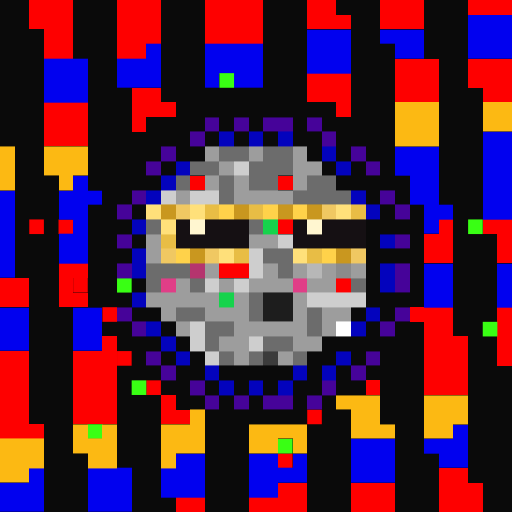
t = 0.00 s
t = 0.11 s: frame unchanged from t = 0.00 s, image omitted
t = 0.34 s: frame unchanged from t = 0.00 s, image omitted
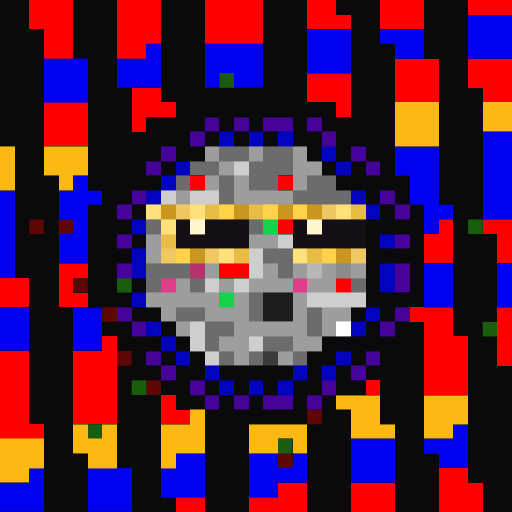
t = 0.45 s
t = 0.56 s: frame unchanged from t = 0.45 s, image omitted
t = 0.79 s: frame unchanged from t = 0.45 s, image omitted

The animated SVG that drew these frames (rendered in a browser with its animation timeline set to each time). Animation: 1 CSS @keyframes rule; one cycle of 0.90 s, repeats indefinitely.

<svg viewBox="0 0 35 35" shape-rendering="crispEdges" xmlns="http://www.w3.org/2000/svg"><style>@keyframes fl{0%,100%{opacity:1}50%{opacity:.34}}.a0{animation:fl 0.9s steps(1,end) infinite}</style><rect width="35" height="35" fill="#0a0a0a"/><path fill="#fe0000" d="M2 0h3v1H2zM8 0h3v1H8zM14 0h4v1H14zM21 0h2v1H21zM26 0h3v1H26zM32 0h3v1H32zM2 1h3v1H2zM8 1h3v1H8zM14 1h4v1H14zM21 1h3v1H21zM26 1h3v1H26zM3 2h2v1H3zM8 2h3v1H8zM14 2h4v1H14zM3 3h2v1H3zM8 3h2v1H8zM27 4h3v1H27zM32 4h3v1H32zM21 5h3v1H21zM27 5h3v1H27zM32 5h3v1H32zM9 6h2v1H9zM21 6h3v1H21zM27 6h3v1H27zM33 6h2v1H33zM3 7h3v1H3zM9 7h3v1H9zM23 7h1v1H23zM3 8h3v1H3zM9 8h1v1H9zM3 9h3v1H3zM13 12h1v1H13zM19 12h1v1H19zM19 15h1v1H19zM30 15h1v1H30zM33 15h2v1H33zM29 16h2v1H29zM34 16h1v1H34zM29 17h2v1H29zM34 17h1v1H34zM4 18h2v1H4zM15 18h2v1H15zM0 19h2v1H0zM4 19h1v1H4zM23 19h1v1H23zM0 20h2v1H0zM4 20h2v1H4zM28 21h3v1H28zM34 21h1v1H34zM29 22h2v1H29zM34 22h1v1H34zM7 23h1v1H7zM29 23h3v1H29zM34 23h1v1H34zM0 24h2v1H0zM5 24h3v1H5zM29 24h3v1H29zM34 24h1v1H34zM0 25h2v1H0zM5 25h3v1H5zM29 25h3v1H29zM0 26h2v1H0zM5 26h3v1H5zM25 26h1v1H25zM29 26h3v1H29zM0 27h2v1H0zM5 27h3v1H5zM11 27h1v1H11zM0 28h2v1H0zM5 28h3v1H5zM11 28h2v1H11zM0 29h3v1H0zM30 32h2v1H30zM19 33h2v1H19zM24 33h3v1H24zM30 33h3v1H30zM12 34h2v1H12zM17 34h4v1H17zM24 34h3v1H24zM30 34h3v1H30z"/><g fill="#fe0000"><rect x="2" y="15" width="1" height="1" class="a0"/><rect x="4" y="15" width="1" height="1" class="a0"/><rect x="5" y="19" width="1" height="1" class="a0"/><rect x="7" y="21" width="1" height="1" class="a0"/><rect x="8" y="24" width="1" height="1" class="a0"/><rect x="10" y="26" width="1" height="1" class="a0"/><rect x="21" y="28" width="1" height="1" class="a0"/><rect x="19" y="31" width="1" height="1" class="a0"/></g><path fill="#0101ef" d="M32 1h3v1H32zM21 2h3v1H21zM26 2h3v1H26zM32 2h3v1H32zM10 3h1v1H10zM14 3h4v1H14zM21 3h3v1H21zM27 3h2v1H27zM32 3h3v1H32zM3 4h3v1H3zM8 4h3v1H8zM14 4h4v1H14zM21 4h3v1H21zM3 5h3v1H3zM8 5h3v1H8zM14 5h1v1H14zM16 5h2v1H16zM3 6h3v1H3zM33 9h2v1H33zM27 10h3v1H27zM33 10h2v1H33zM27 11h3v1H27zM33 11h2v1H33zM5 12h1v1H5zM28 12h2v1H28zM33 12h2v1H33zM0 13h1v1H0zM4 13h3v1H4zM28 13h2v1H28zM33 13h2v1H33zM0 14h1v1H0zM4 14h2v1H4zM29 14h2v1H29zM33 14h2v1H33zM0 15h1v1H0zM5 15h1v1H5zM29 15h1v1H29zM0 16h1v1H0zM4 16h2v1H4zM0 17h1v1H0zM4 17h2v1H4zM0 18h1v1H0zM29 18h2v1H29zM34 18h1v1H34zM29 19h2v1H29zM34 19h1v1H34zM29 20h2v1H29zM34 20h1v1H34zM0 21h2v1H0zM5 21h2v1H5zM0 22h2v1H0zM5 22h2v1H5zM0 23h2v1H0zM5 23h2v1H5zM31 29h1v1H31zM24 30h3v1H24zM29 30h3v1H29zM12 31h2v1H12zM17 31h2v1H17zM20 31h1v1H20zM24 31h3v1H24zM30 31h2v1H30zM2 32h1v1H2zM6 32h3v1H6zM11 32h3v1H11zM17 32h4v1H17zM24 32h3v1H24zM0 33h3v1H0zM6 33h3v1H6zM11 33h3v1H11zM17 33h2v1H17zM0 34h3v1H0zM6 34h3v1H6z"/><g fill="#39ff14"><rect x="15" y="5" width="1" height="1" class="a0"/><rect x="32" y="15" width="1" height="1" class="a0"/><rect x="8" y="19" width="1" height="1" class="a0"/><rect x="33" y="22" width="1" height="1" class="a0"/><rect x="9" y="26" width="1" height="1" class="a0"/><rect x="6" y="29" width="1" height="1" class="a0"/><rect x="19" y="30" width="1" height="1" class="a0"/></g><path fill="#fcb913" d="M27 7h3v1H27zM33 7h2v1H33zM27 8h3v1H27zM33 8h2v1H33zM27 9h3v1H27zM0 10h1v1H0zM3 10h3v1H3zM0 11h1v1H0zM3 11h3v1H3zM0 12h1v1H0zM4 12h1v1H4zM23 27h3v1H23zM29 27h3v1H29zM13 28h1v1H13zM24 28h2v1H24zM29 28h3v1H29zM5 29h1v1H5zM7 29h1v1H7zM11 29h3v1H11zM17 29h4v1H17zM24 29h3v1H24zM29 29h2v1H29zM0 30h3v1H0zM5 30h3v1H5zM11 30h3v1H11zM17 30h2v1H17zM20 30h1v1H20zM0 31h3v1H0zM6 31h2v1H6zM11 31h1v1H11zM0 32h2v1H0z"/><path fill="#460399" d="M14 8h1v1H14zM16 8h1v1H16zM18 8h2v1H18zM21 8h1v1H21zM13 9h1v1H13zM22 9h1v1H22zM11 10h1v1H11zM24 10h1v1H24zM10 11h1v1H10zM25 11h1v1H25zM9 13h1v1H9zM26 13h1v1H26zM8 14h1v1H8zM27 14h1v1H27zM8 16h1v1H8zM27 16h1v1H27zM8 18h1v1H8zM27 18h1v1H27zM27 19h1v1H27zM8 21h1v1H8zM27 21h1v1H27zM9 22h1v1H9zM26 22h1v1H26zM10 24h1v1H10zM25 24h1v1H25zM11 25h1v1H11zM24 25h1v1H24zM13 26h1v1H13zM22 26h1v1H22zM14 27h1v1H14zM16 27h1v1H16zM18 27h2v1H18zM21 27h1v1H21z"/><path fill="#0303bd" d="M15 9h1v1H15zM17 9h1v1H17zM19 9h1v1H19zM22 10h1v1H22zM12 11h1v1H12zM23 11h1v1H23zM11 12h1v1H11zM10 13h1v1H10zM24 13h1v1H24zM25 14h1v1H25zM9 15h1v1H9zM26 16h1v1H26zM9 17h1v1H9zM9 18h1v1H9zM26 18h1v1H26zM26 19h1v1H26zM9 20h1v1H9zM25 21h1v1H25zM10 22h1v1H10zM24 22h1v1H24zM11 23h1v1H11zM12 24h1v1H12zM23 24h1v1H23zM14 25h1v1H14zM20 25h1v1H20zM22 25h1v1H22zM15 26h1v1H15zM17 26h1v1H17zM19 26h1v1H19z"/><path fill="#9d9d9d" d="M14 10h1v1H14zM17 10h1v1H17zM20 10h1v1H20zM15 11h1v1H15zM20 11h2v1H20zM14 12h1v1H14zM16 12h1v1H16zM20 12h1v1H20zM12 13h1v1H12zM16 13h4v1H16zM10 16h1v1H10zM17 16h2v1H17zM10 17h1v1H10zM14 18h1v1H14zM18 18h1v1H18zM20 18h1v1H20zM22 18h1v1H22zM24 18h1v1H24zM12 19h1v1H12zM15 19h1v1H15zM17 19h3v1H17zM21 19h2v1H21zM10 20h5v1H10zM16 20h1v1H16zM20 20h1v1H20zM11 21h1v1H11zM14 21h3v1H14zM20 21h1v1H20zM22 21h2v1H22zM12 22h1v1H12zM16 22h5v1H16zM22 22h1v1H22zM15 23h2v1H15zM20 23h2v1H20zM16 24h1v1H16zM19 24h1v1H19z"/><path fill="#6c6c6c" d="M15 10h2v1H15zM18 10h2v1H18zM13 11h2v1H13zM17 11h3v1H17zM12 12h1v1H12zM15 12h1v1H15zM17 12h2v1H17zM21 12h2v1H21zM15 13h1v1H15zM20 13h4v1H20zM10 15h1v1H10zM17 15h1v1H17zM18 17h2v1H18zM10 18h3v1H10zM19 18h1v1H19zM10 19h1v1H10zM13 19h1v1H13zM24 19h1v1H24zM17 20h1v1H17zM12 21h2v1H12zM17 21h1v1H17zM21 21h1v1H21zM14 22h2v1H14zM21 22h1v1H21zM14 23h1v1H14zM18 23h2v1H18zM15 24h1v1H15zM17 24h1v1H17zM20 24h1v1H20z"/><path fill="#cecece" d="M16 11h1v1H16zM11 13h1v1H11zM13 13h2v1H13zM19 16h1v1H19zM17 17h1v1H17zM17 18h1v1H17zM14 19h1v1H14zM16 19h1v1H16zM21 20h4v1H21zM13 22h1v1H13zM13 23h1v1H13zM17 23h1v1H17zM14 24h1v1H14z"/><path fill="#ffe07a" d="M10 14h1v1H10zM13 14h1v1H13zM23 14h1v1H23zM11 15h1v1H11zM15 17h1v1H15zM20 17h1v1H20z"/><path fill="#c9971f" d="M11 14h1v1H11zM16 14h1v1H16zM19 14h1v1H19zM21 14h1v1H21zM13 17h1v1H13zM23 17h1v1H23z"/><path fill="#f0c862" d="M12 14h1v1H12zM22 14h1v1H22zM11 17h1v1H11zM14 17h1v1H14zM24 17h1v1H24z"/><path fill="#e8bd45" d="M14 14h1v1H14zM17 14h1v1H17zM24 14h1v1H24zM11 16h1v1H11zM16 17h1v1H16zM21 17h1v1H21z"/><path fill="#ffd24a" d="M15 14h1v1H15zM18 14h1v1H18zM20 14h1v1H20zM12 17h1v1H12zM22 17h1v1H22z"/><path fill="#151013" d="M12 15h1v1H12zM14 15h3v1H14zM20 15h1v1H20zM22 15h3v1H22zM12 16h5v1H12zM20 16h5v1H20z"/><path fill="#fff6d0" d="M13 15h1v1H13zM21 15h1v1H21z"/><path fill="#16d34c" d="M18 15h1v1H18zM15 20h1v1H15z"/><path fill="#b5346e" d="M13 18h1v1H13z"/><path fill="#b7b7b7" d="M21 18h1v1H21z"/><path fill="#8b8b8b" d="M23 18h1v1H23z"/><path fill="#e03e87" d="M11 19h1v1H11zM20 19h1v1H20z"/><path fill="#1d1d1d" d="M18 20h2v1H18zM18 21h2v1H18z"/><path fill="#ffffff" d="M23 22h1v1H23z"/><path fill="#3b3b3b" d="M18 24h1v1H18z"/></svg>
